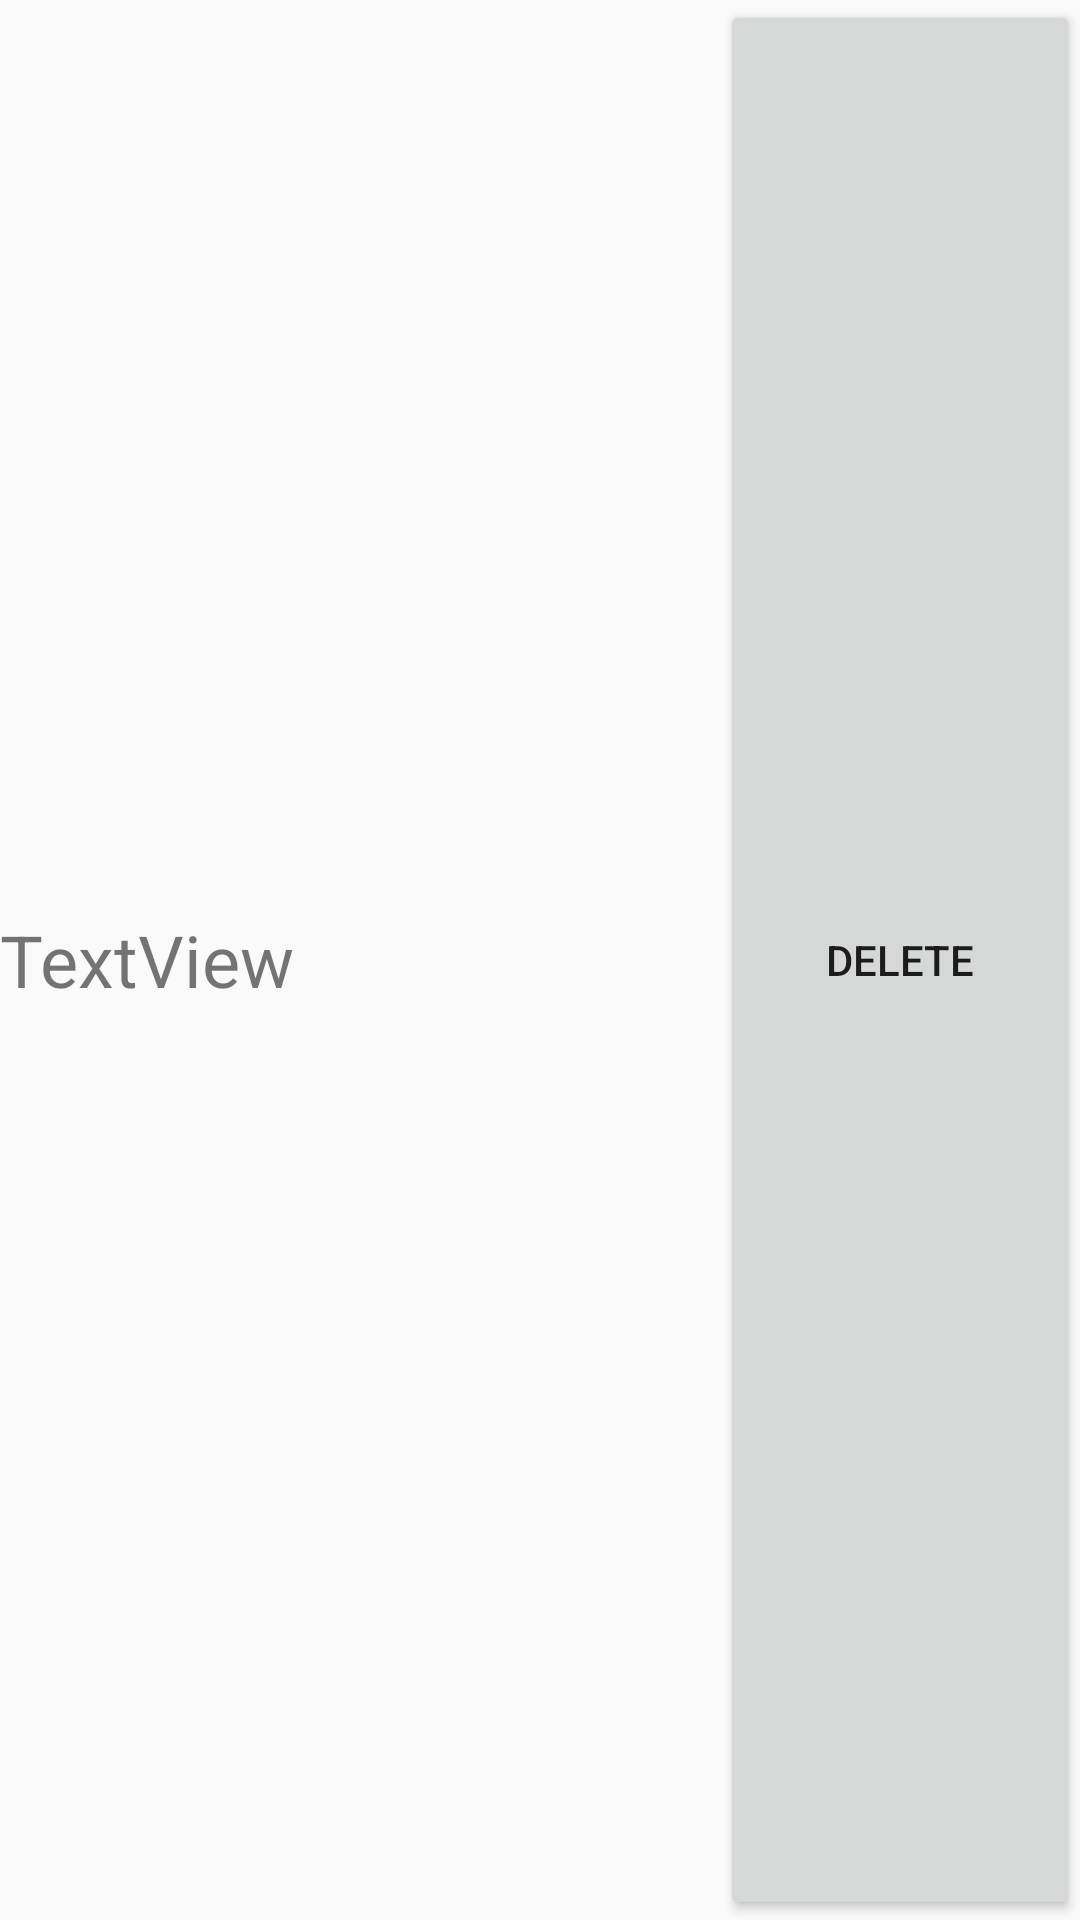

Reconstruct the res/layout file that produces this screen, plus the resources it refers to.
<!-- AndroidManifest.xml: application theme Theme.PMC -->
<!-- res/layout/item.xml -->
<?xml version="1.0" encoding="utf-8"?>
<LinearLayout xmlns:android="http://schemas.android.com/apk/res/android"
    xmlns:app="http://schemas.android.com/apk/res-auto"
    android:layout_width="match_parent"
    android:layout_height="wrap_content">

    <TextView
        android:id="@+id/textView"
        android:layout_width="match_parent"
        android:layout_height="match_parent"
        android:layout_weight="1"
        android:gravity="center_vertical"
        android:text="TextView"
        android:textSize="24sp" />

    <Button
        android:id="@+id/button"
        android:layout_width="match_parent"
        android:layout_height="match_parent"
        android:layout_weight="2"
        android:text="@string/delete" />
</LinearLayout>
<!-- resources referenced by this layout -->
<resources>
  <string name="delete">Delete</string>
  <style name="Theme.PMC" parent="Theme.AppCompat.Light.DarkActionBar">
          
          <item name="colorPrimary">@color/red</item>
          <item name="colorPrimaryDark">@color/red</item>
          <item name="colorAccent">@color/purple_500</item>
          
      </style>
  <color name="red">#f85a3e</color>
  <color name="purple_500">#FF6200EE</color>
</resources>
